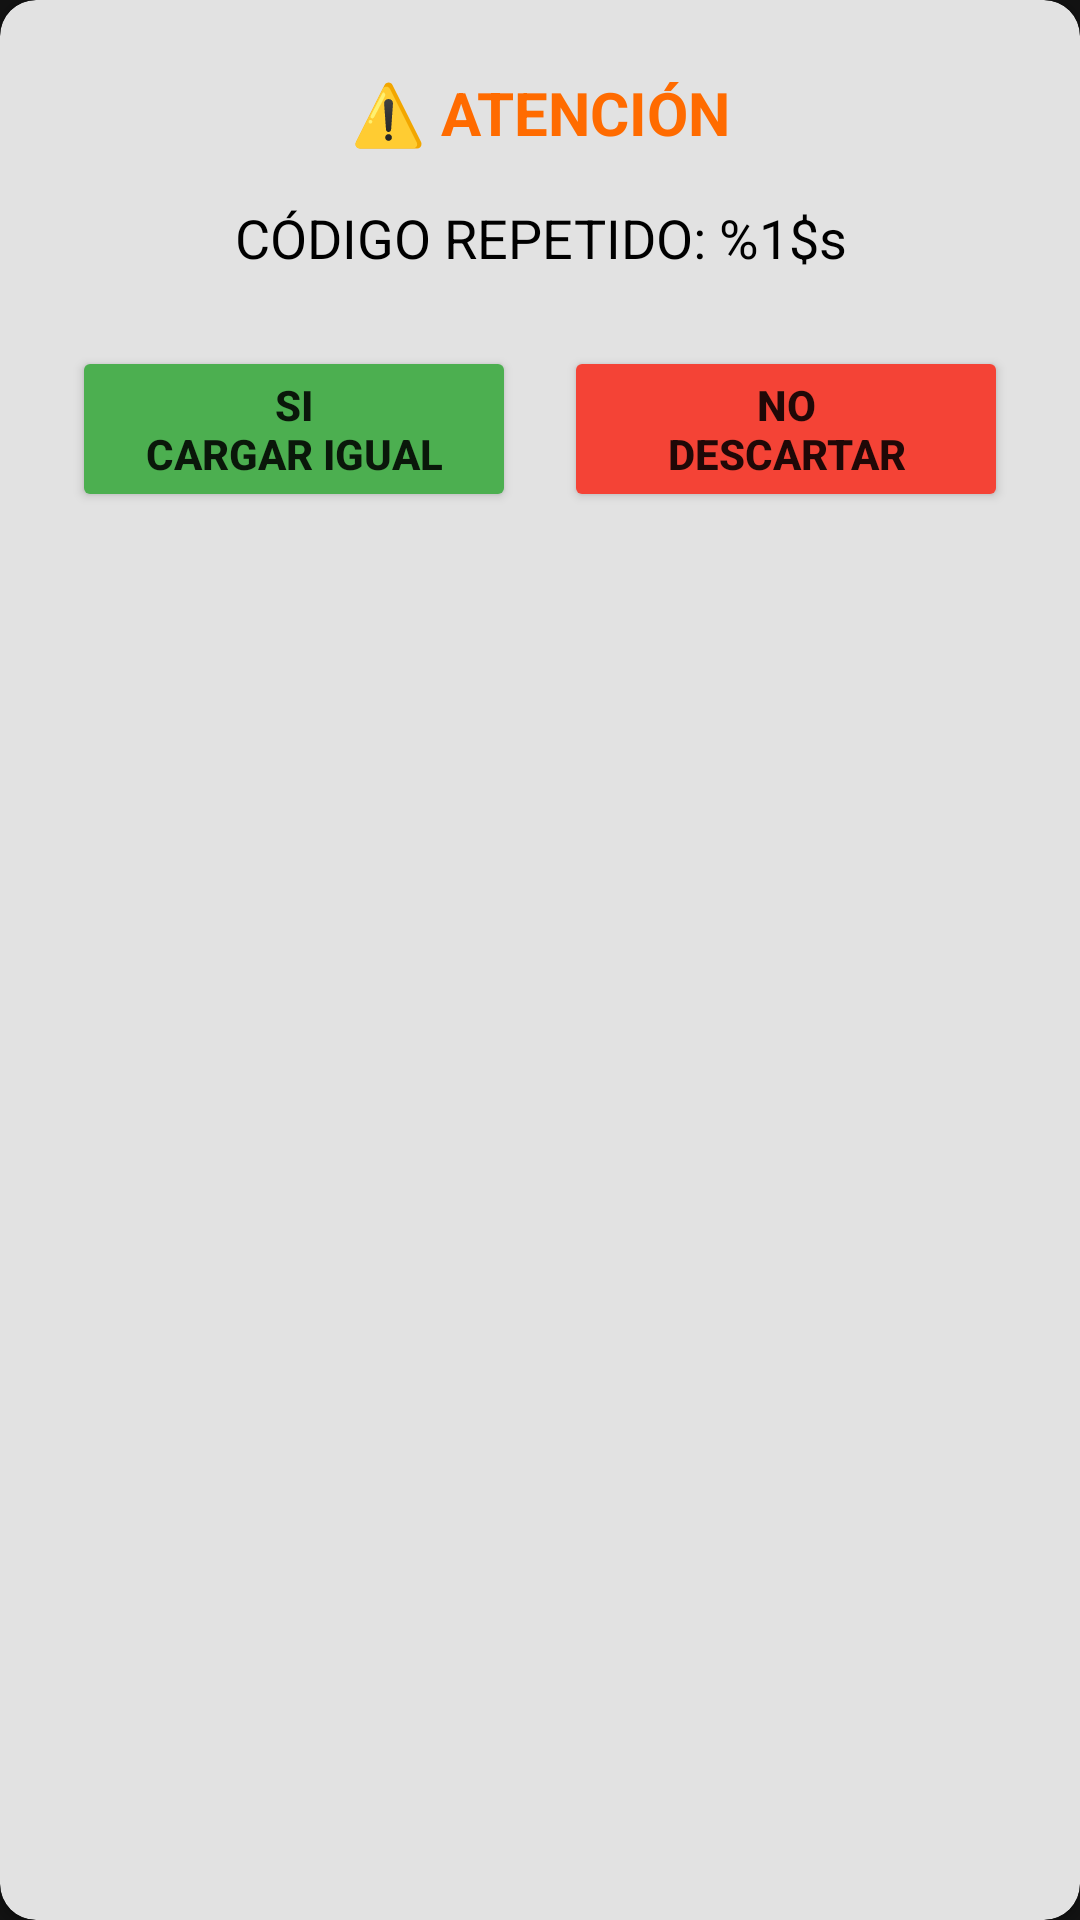

Android layout source for this screen:
<!-- AndroidManifest.xml: application theme Theme.DroneInventoryScanner -->
<!-- res/layout/overlay_duplicate_decision.xml -->
<?xml version="1.0" encoding="utf-8"?>
<androidx.cardview.widget.CardView xmlns:android="http://schemas.android.com/apk/res/android"
    xmlns:app="http://schemas.android.com/apk/res-auto"
    android:layout_width="match_parent"
    android:layout_height="wrap_content"
    android:layout_margin="16dp"
    android:elevation="16dp"
    app:cardCornerRadius="12dp"
    app:cardBackgroundColor="#E0FFFFFF">

    <LinearLayout
        android:layout_width="match_parent"
        android:layout_height="wrap_content"
        android:orientation="vertical"
        android:padding="24dp">

        <TextView
            android:id="@+id/tvDuplicateTitle"
            android:layout_width="match_parent"
            android:layout_height="wrap_content"
            android:text="⚠️ ATENCIÓN"
            android:textSize="20sp"
            android:textStyle="bold"
            android:textColor="#FF6B00"
            android:gravity="center"
            android:layout_marginBottom="16dp" />

        <TextView
            android:id="@+id/tvDuplicateCode"
            android:layout_width="match_parent"
            android:layout_height="wrap_content"
            android:text="@string/code_repeated"
            android:textSize="18sp"
            android:textColor="#000000"
            android:gravity="center"
            android:layout_marginBottom="24dp" />

        <LinearLayout
            android:layout_width="match_parent"
            android:layout_height="wrap_content"
            android:orientation="horizontal"
            android:gravity="center">

            <Button
                android:id="@+id/btnLoadAnyway"
                android:layout_width="0dp"
                android:layout_height="wrap_content"
                android:layout_weight="1"
                android:text="@string/yes_load_anyway"
                android:textSize="14sp"
                android:textStyle="bold"
                android:backgroundTint="#4CAF50"
                android:layout_marginEnd="8dp" />

            <Button
                android:id="@+id/btnDiscard"
                android:layout_width="0dp"
                android:layout_height="wrap_content"
                android:layout_weight="1"
                android:text="@string/no_discard"
                android:textSize="14sp"
                android:textStyle="bold"
                android:backgroundTint="#F44336"
                android:layout_marginStart="8dp" />

        </LinearLayout>

    </LinearLayout>

</androidx.cardview.widget.CardView>
<!-- resources referenced by this layout -->
<resources>
  <string name="code_repeated">CÓDIGO REPETIDO: %1$s</string>
  <string name="no_discard">NO\nDescartar</string>
  <string name="yes_load_anyway">SI\nCargar Igual</string>
  <style name="Theme.DroneInventoryScanner" parent="Theme.MaterialComponents.DayNight.DarkActionBar">
          <item name="colorPrimary">@color/dark_primary</item>
          <item name="colorPrimaryVariant">@color/dark_primary_variant</item>
          <item name="colorSecondary">@color/dark_secondary</item>
          <item name="android:windowBackground">@color/dark_background</item>
          <item name="android:colorBackground">@color/dark_background</item>
          <item name="colorSurface">@color/dark_surface</item>
          <item name="colorOnSurface">@color/dark_on_surface</item>
      </style>
  <color name="dark_primary">#FF2196F3</color>
  <color name="dark_primary_variant">#FF1976D2</color>
  <color name="dark_secondary">#FF03DAC5</color>
  <color name="dark_background">#FF121212</color>
  <color name="dark_surface">#FF1E1E1E</color>
  <color name="dark_on_surface">#E0FFFFFF</color>
</resources>
